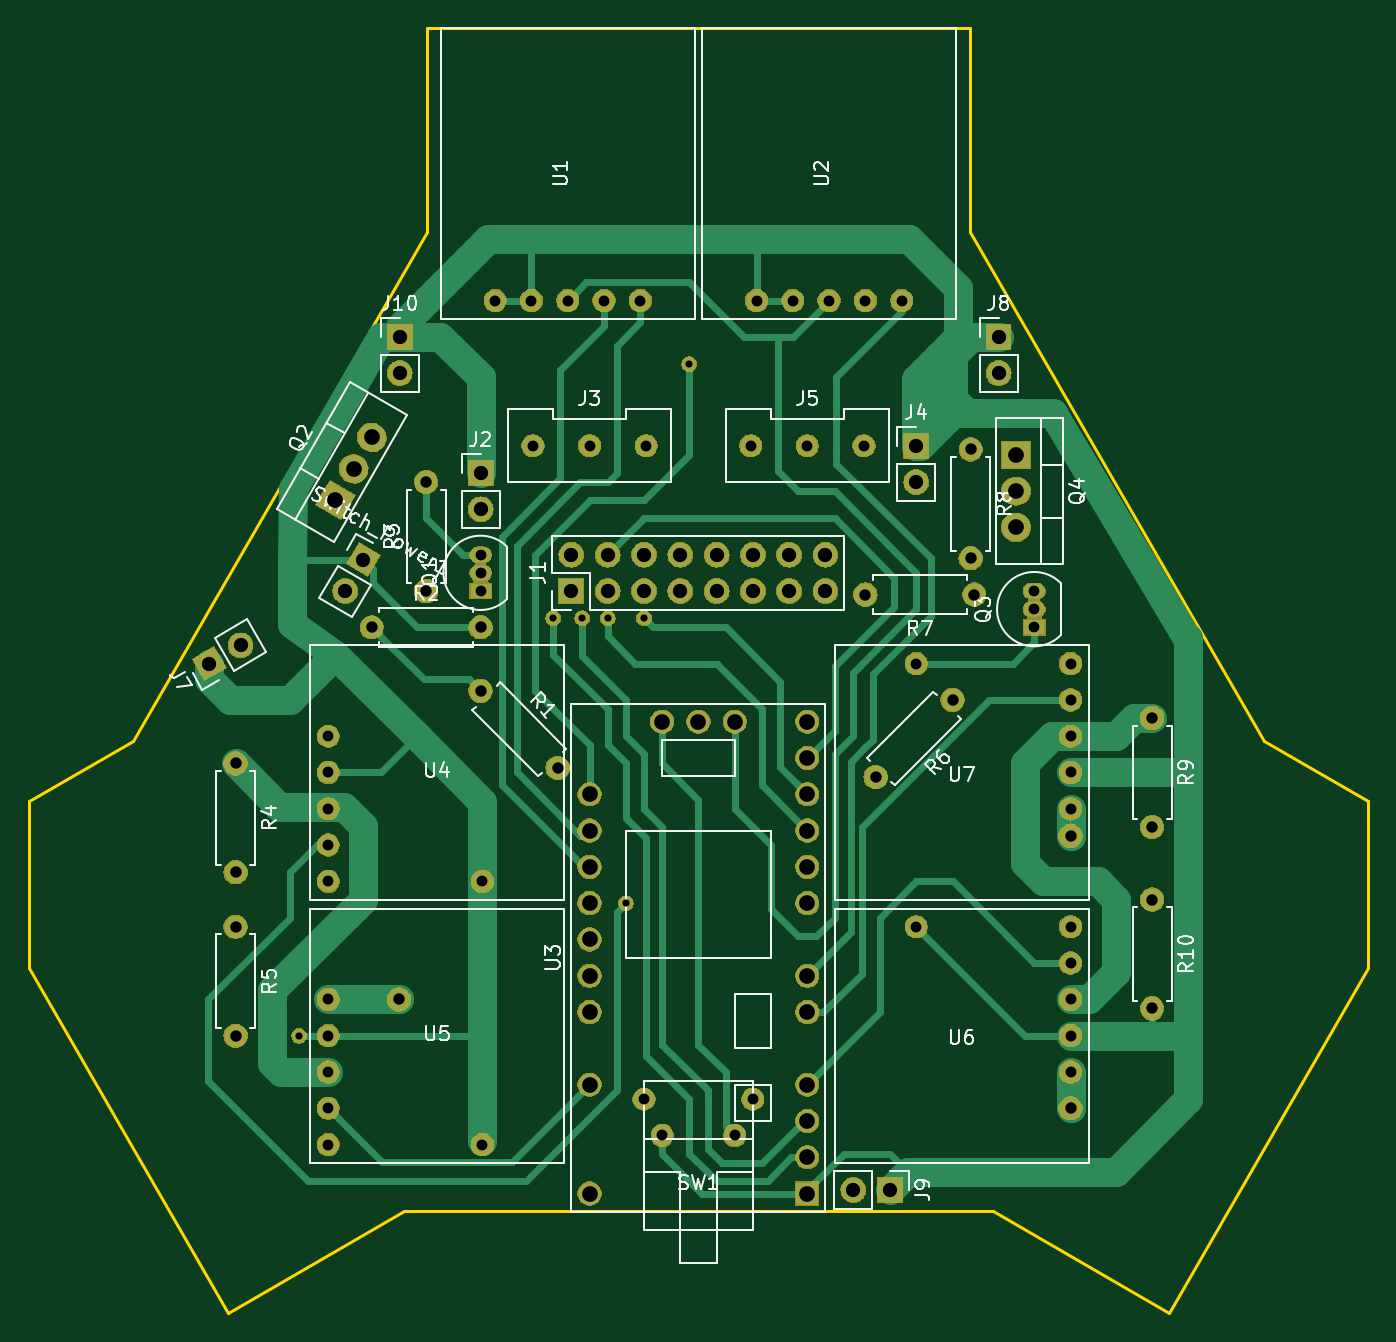
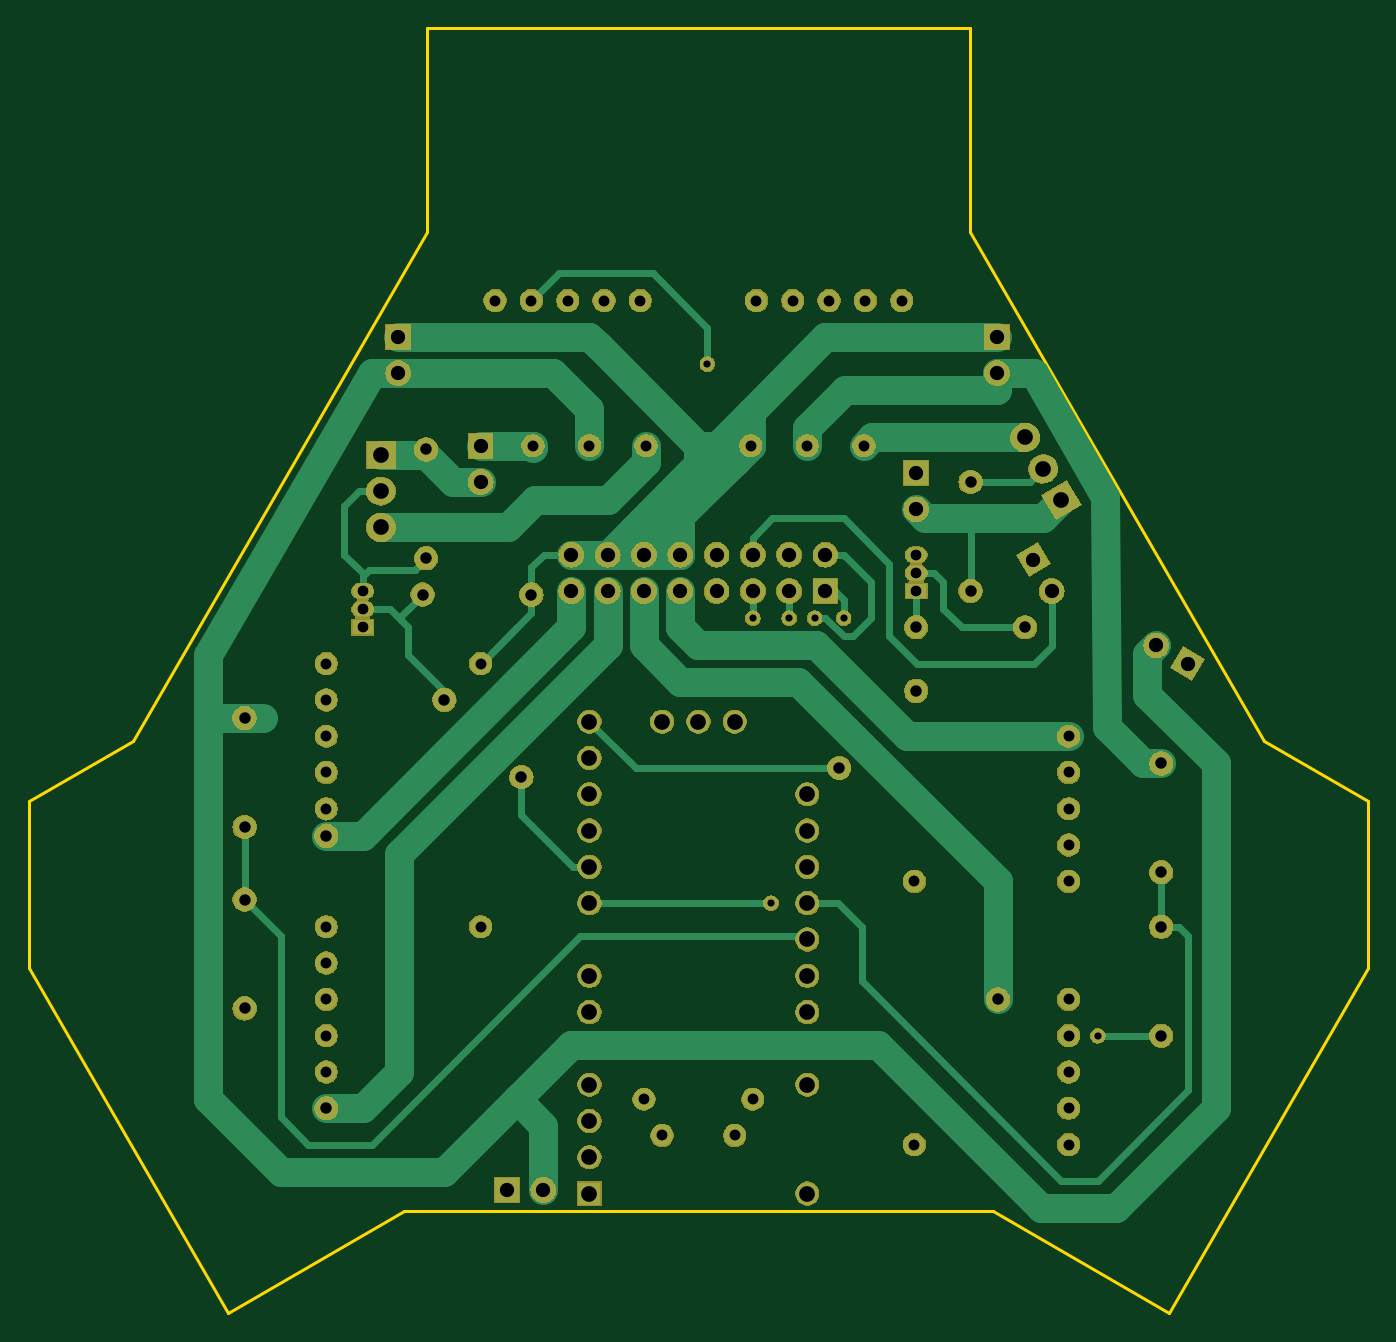
Circuit board: 8 layer files. Board 93.7 x 89.9 mm.
- bottom_copper: Robot-propulsion-layer2-v2-B.Cu.gbl (22762 bytes)
- bottom_mask: Robot-propulsion-layer2-v2-B.Mask.gbs (142640 bytes)
- bottom_silk: Robot-propulsion-layer2-v2-B.SilkS.gbo (569 bytes)
- outline: Robot-propulsion-layer2-v2-Edge.Cuts.gm1 (1257 bytes)
- top_copper: Robot-propulsion-layer2-v2-F.Cu.gtl (27212 bytes)
- top_mask: Robot-propulsion-layer2-v2-F.Mask.gts (142640 bytes)
- top_silk: Robot-propulsion-layer2-v2-F.SilkS.gto (34745 bytes)
- drill: Robot-propulsion-layer2-v2.drl (2350 bytes)

=== bottom_copper: Robot-propulsion-layer2-v2-B.Cu.gbl (22762 bytes, source omitted) ===
=== bottom_mask: Robot-propulsion-layer2-v2-B.Mask.gbs (142640 bytes, source omitted) ===
=== bottom_silk: Robot-propulsion-layer2-v2-B.SilkS.gbo ===
G04 #@! TF.GenerationSoftware,KiCad,Pcbnew,5.0.2-bee76a0~70~ubuntu18.04.1*
G04 #@! TF.CreationDate,2019-01-29T21:20:29+01:00*
G04 #@! TF.ProjectId,Robot Propulsion layer 2 V2,526f626f-7420-4507-926f-70756c73696f,rev?*
G04 #@! TF.SameCoordinates,Original*
G04 #@! TF.FileFunction,Legend,Bot*
G04 #@! TF.FilePolarity,Positive*
%FSLAX46Y46*%
G04 Gerber Fmt 4.6, Leading zero omitted, Abs format (unit mm)*
G04 Created by KiCad (PCBNEW 5.0.2-bee76a0~70~ubuntu18.04.1) date mar. 29 janv. 2019 21:20:29 CET*
%MOMM*%
%LPD*%
G01*
G04 APERTURE LIST*
G04 APERTURE END LIST*
M02*

=== outline: Robot-propulsion-layer2-v2-Edge.Cuts.gm1 ===
G04 #@! TF.GenerationSoftware,KiCad,Pcbnew,5.0.2-bee76a0~70~ubuntu18.04.1*
G04 #@! TF.CreationDate,2019-01-29T21:20:30+01:00*
G04 #@! TF.ProjectId,Robot Propulsion layer 2 V2,526f626f-7420-4507-926f-70756c73696f,rev?*
G04 #@! TF.SameCoordinates,Original*
G04 #@! TF.FileFunction,Profile,NP*
%FSLAX46Y46*%
G04 Gerber Fmt 4.6, Leading zero omitted, Abs format (unit mm)*
G04 Created by KiCad (PCBNEW 5.0.2-bee76a0~70~ubuntu18.04.1) date mar. 29 janv. 2019 21:20:30 CET*
%MOMM*%
%LPD*%
G01*
G04 APERTURE LIST*
%ADD10C,0.200000*%
G04 APERTURE END LIST*
D10*
X72140000Y-95763000D02*
X72140000Y-84079000D01*
X165860000Y-84079000D02*
X165860000Y-95763000D01*
X139580000Y-112780000D02*
X98420000Y-112780000D01*
X151940000Y-119910000D02*
X139580000Y-112780000D01*
X165860000Y-95763000D02*
X151940000Y-119910000D01*
X158580000Y-79870000D02*
X165860000Y-84079000D01*
X138000000Y-44270000D02*
X158580000Y-79870000D01*
X138000000Y-30000000D02*
X138000000Y-44270000D01*
X86060000Y-119910000D02*
X98420000Y-112780000D01*
X72140000Y-95763000D02*
X86060000Y-119910000D01*
X79420000Y-79870000D02*
X72140000Y-84079000D01*
X100000000Y-44270000D02*
X79420000Y-79870000D01*
X100000000Y-30000000D02*
X100000000Y-44270000D01*
X100000000Y-30000000D02*
X138000000Y-30000000D01*
M02*

=== top_copper: Robot-propulsion-layer2-v2-F.Cu.gtl (27212 bytes, source omitted) ===
=== top_mask: Robot-propulsion-layer2-v2-F.Mask.gts (142640 bytes, source omitted) ===
=== top_silk: Robot-propulsion-layer2-v2-F.SilkS.gto (34745 bytes, source omitted) ===
=== drill: Robot-propulsion-layer2-v2.drl ===
M48
;DRILL file {KiCad 5.0.2-bee76a0~70~ubuntu18.04.1} date mar. 29 janv. 2019 21:20:38 CET
;FORMAT={3:3/ absolute / metric / suppress leading zeros}
FMAT,2
METRIC,TZ
T1C0.500
T2C0.750
T3C0.762
T4C0.800
T5C1.000
T6C1.100
%
G90
G05
T1
X91060Y-100485
X108840Y-71275
X110872Y-71275
X112650Y-71275
X113920Y-91214
X115190Y-71275
X118365Y-53495
T2
X103760Y-66830
X103760Y-68100
X103760Y-69370
X142495Y-69370
X142495Y-70640
X142495Y-71910
T3
X123064Y-49050
X125604Y-49050
X128144Y-49050
X130684Y-49050
X133224Y-49050
X107420Y-59210
X111380Y-59210
X115340Y-59210
X134240Y-74450
X145035Y-74450
X145035Y-76990
X145035Y-79530
X145035Y-82070
X145035Y-84610
X134240Y-92865
X145035Y-92865
X145035Y-95405
X145035Y-97945
X145035Y-100485
X145035Y-103025
X104776Y-49050
X107316Y-49050
X109856Y-49050
X112396Y-49050
X114936Y-49050
X93092Y-79530
X93092Y-82070
X93092Y-84610
X93092Y-87150
X93092Y-89690
X103887Y-89690
X93092Y-97945
X93092Y-100485
X93092Y-103025
X93092Y-105565
X93092Y-108105
X103887Y-108105
X122660Y-59210
X126620Y-59210
X130580Y-59210
X115190Y-104930
X116460Y-107470
X121540Y-107470
X122810Y-104930
T4
X98045Y-97945
X145035Y-86515
X145035Y-105565
X103760Y-76355
X109148Y-81743
X150750Y-78260
X150750Y-85880
X138050Y-59464
X138050Y-67084
X131392Y-82378
X136780Y-76990
X130684Y-69624
X138304Y-69624
X86615Y-81435
X86615Y-89055
X99950Y-61750
X99950Y-69370
X150750Y-90960
X150750Y-98580
X86615Y-92865
X86615Y-100485
X96140Y-71910
X103760Y-71910
T5
X140005Y-51590
X140005Y-54130
X110110Y-66830
X110110Y-69370
X112650Y-66830
X112650Y-69370
X115190Y-66830
X115190Y-69370
X117730Y-66830
X117730Y-69370
X120270Y-66830
X120270Y-69370
X122810Y-66830
X122810Y-69370
X125350Y-66830
X125350Y-69370
X127890Y-66830
X127890Y-69370
X134240Y-59210
X134240Y-61750
X98095Y-51590
X98095Y-54130
X103760Y-61115
X103760Y-63655
X129845Y-111280
X132385Y-111280
X84760Y-74450
X86960Y-73180
X94285Y-69370
X95555Y-67170
T6
X93600Y-63020
X94870Y-60820
X96140Y-58621
X141225Y-59845
X141225Y-62385
X141225Y-64925
X111380Y-83594
X111380Y-86134
X111380Y-88674
X111380Y-91214
X111380Y-93754
X111380Y-96294
X111380Y-98834
X111380Y-103914
X111380Y-111534
X116460Y-78514
X119000Y-78514
X121540Y-78514
X126620Y-78514
X126620Y-81054
X126620Y-83594
X126620Y-86134
X126620Y-88674
X126620Y-91214
X126620Y-96294
X126620Y-98834
X126620Y-103914
X126620Y-106454
X126620Y-108994
X126620Y-111534
T0
M30

